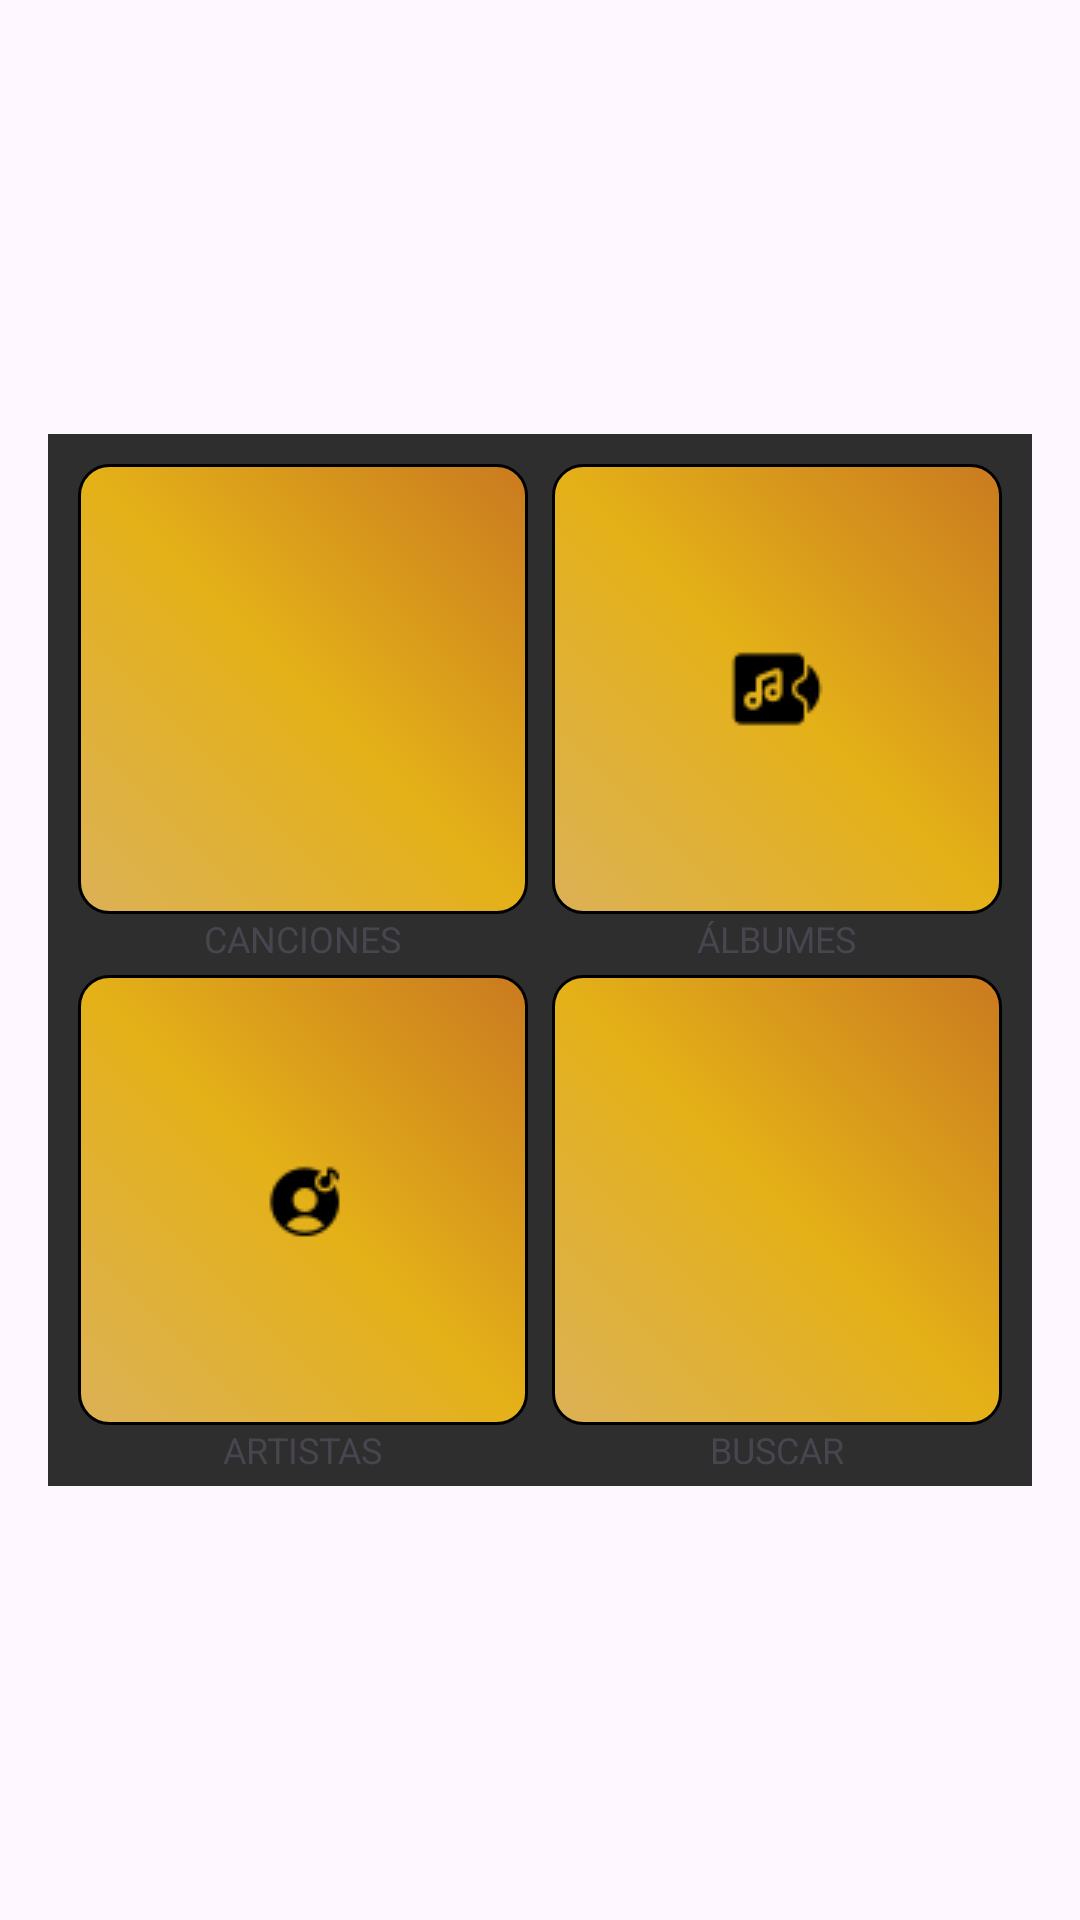

Produce the Android XML layout that renders to this screen, including the resource entries it uses.
<!-- AndroidManifest.xml: application theme Theme.TPApiRest -->
<!-- res/layout/primer_fragmento.xml -->
<?xml version="1.0" encoding="utf-8"?>
<FrameLayout xmlns:android="http://schemas.android.com/apk/res/android"
    android:layout_width="match_parent"
    android:layout_height="match_parent">

    <GridLayout
        android:layout_width="wrap_content"
        android:layout_height="wrap_content"
        android:rowCount="2"
        android:columnCount="2"
        android:paddingLeft="10dp"
        android:paddingRight="10dp"
        android:paddingTop="10dp"
        android:layout_gravity="center"
        android:background="@color/items">

        <LinearLayout
            android:layout_width="wrap_content"
            android:layout_height="wrap_content"
            android:orientation="vertical"
            android:gravity="center"
            android:layout_marginEnd="8dp">

            <ImageButton
                android:id="@+id/btnTracks"
                android:layout_width="150dp"
                android:layout_height="150dp"
                android:src="@drawable/cancion"
                android:background="@drawable/item_background"
                android:contentDescription="Ver tracks" />

            <TextView
                android:layout_width="wrap_content"
                android:layout_height="wrap_content"
                android:text="@string/canciones"
                android:textSize="12sp"
                android:layout_marginBottom="4dp"/>
        </LinearLayout>

        <LinearLayout
            android:layout_width="wrap_content"
            android:layout_height="wrap_content"
            android:orientation="vertical"
            android:gravity="center">

            <ImageButton
                android:id="@+id/btnAlbums"
                android:layout_width="150dp"
                android:layout_height="150dp"
                android:src="@drawable/album"
                android:background="@drawable/item_background"
                android:contentDescription="Ver albumes" />

            <TextView
                android:layout_width="wrap_content"
                android:layout_height="wrap_content"
                android:text="@string/albumes"
                android:textSize="12sp"
                android:layout_marginBottom="4dp"/>
        </LinearLayout>

        <LinearLayout
            android:layout_width="wrap_content"
            android:layout_height="wrap_content"
            android:orientation="vertical"
            android:gravity="center">

            <ImageButton
                android:id="@+id/btnArtists"
                android:layout_width="150dp"
                android:layout_height="150dp"
                android:src="@drawable/artista"
                android:background="@drawable/item_background"
                android:contentDescription="Ver artistas" />

            <TextView
                android:layout_width="wrap_content"
                android:layout_height="wrap_content"
                android:text="@string/artistas"
                android:textSize="12sp"
                android:layout_marginBottom="4dp"/>
        </LinearLayout>

        <LinearLayout
            android:layout_width="wrap_content"
            android:layout_height="wrap_content"
            android:orientation="vertical"
            android:gravity="center">

            <ImageButton
                android:id="@+id/btnBuscar"
                android:layout_width="150dp"
                android:layout_height="150dp"
                android:src="@drawable/lupa"
                android:background="@drawable/item_background"
                android:contentDescription="Buscar" />

            <TextView
                android:layout_width="wrap_content"
                android:layout_height="wrap_content"
                android:text="@string/buscar"
                android:textSize="12sp"
                android:layout_marginBottom="4dp"/>
        </LinearLayout>
    </GridLayout>

</FrameLayout>
<!-- resources referenced by this layout -->
<resources>
  <color name="items">#2E2E2E</color>
  <!-- drawable album: png bitmap (drawable, 615 bytes) -->
  <!-- drawable artista: png bitmap (drawable, 660 bytes) -->
  <!-- drawable item_background (drawable) -->
  <?xml version="1.0" encoding="utf-8"?>
  <shape xmlns:android="http://schemas.android.com/apk/res/android"
      android:shape="rectangle">
  
      <gradient
          android:type="linear"
          android:angle="45"
          android:startColor="@color/lt_amarillo"
          android:centerColor="@color/amarillo"
          android:endColor="@color/naranja"/>
  
      <corners android:radius="10dp" />
  
      <padding
          android:left="16dp"
          android:right="16dp"
          android:top="8dp"
          android:bottom="8dp" />
  
      <stroke
          android:width="1dp"
          android:color="@color/black" />
  </shape>
  <string name="albumes">ÁLBUMES</string>
  <string name="artistas">ARTISTAS</string>
  <string name="buscar">BUSCAR</string>
  <string name="canciones">CANCIONES</string>
  <style name="Theme.TPApiRest" parent="Base.Theme.TPApiRest" />
  <color name="lt_amarillo">#DCB156</color>
  <color name="amarillo">#E4B118</color>
  <color name="naranja">#CA7A20</color>
  <color name="black">#FF000000</color>
  <style name="Base.Theme.TPApiRest" parent="Theme.Material3.DayNight.NoActionBar">
          
          
      </style>
</resources>
